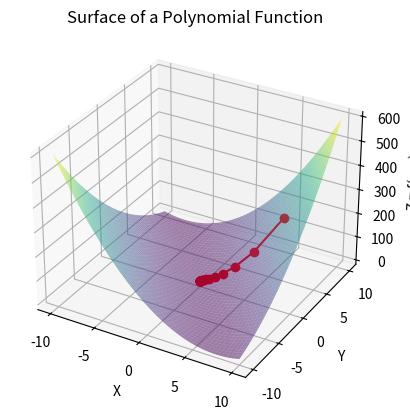

Here is the Python script that generated this plot:
import numpy as np
import matplotlib.pyplot as plt
from mpl_toolkits.mplot3d import Axes3D

def f(x, y):
    return 2 * x ** 2 + 3 * x * y + y ** 2 + 6

def gradient_of_f(x, y):
    df_dx = (4 * x) + (3 * y)
    df_dy = (3 * x) + (2 * y)
    return np.array([df_dx, df_dx])

def gradient_descent(starting_point, learning_rate = 0.01, max_iterations = 100, tolerance = 1e-6, verbose = False):
    point = np.array(starting_point, dtype = float)
    path = [point.copy()]

    for i in range(max_iterations):
        grad = gradient_of_f(*point)
        grad_norm = np.linalg.norm(grad)

        if verbose:
            print(f"Iter {i}: Point={point}, Gradient={grad}, Norm={grad_norm}")

        # stop if gradient is small enough
        if grad_norm < tolerance:
            if verbose:
                print(f"Converged in {i} iterations.")
            break

        point -= learning_rate * grad
        path.append(point.copy())

    return np.array(path)



def main(): 

    # run descent 
    start = (6, 6)
    path = gradient_descent(start, learning_rate = 0.05, max_iterations = 1000, verbose = True)

    # create grid
    x = np.linspace(-10, 10, 100)
    y = np.linspace(-10, 10, 100)
    x, y = np.meshgrid(x, y)

    # function
    z = f(x, y)

    # create plot
    fig = plt.figure()
    ax = fig.add_subplot(111, projection = '3d')
    ax.plot_surface(x, y, z, cmap = 'viridis', edgecolors = 'none', alpha = 0.5)

    # plot path
    z_path = f(path[:,0], path[:,1])
    ax.plot(path[:,0], path[:,1], z_path, color = 'red', marker = 'o', label = "Gradient descent path")


    # labels
    ax.set_title('Surface of a Polynomial Function')
    ax.set_xlabel('X')
    ax.set_ylabel('Y')
    ax.set_zlabel('Z = f(x, y)')

    plt.show()

if __name__ == "__main__":
    main()
